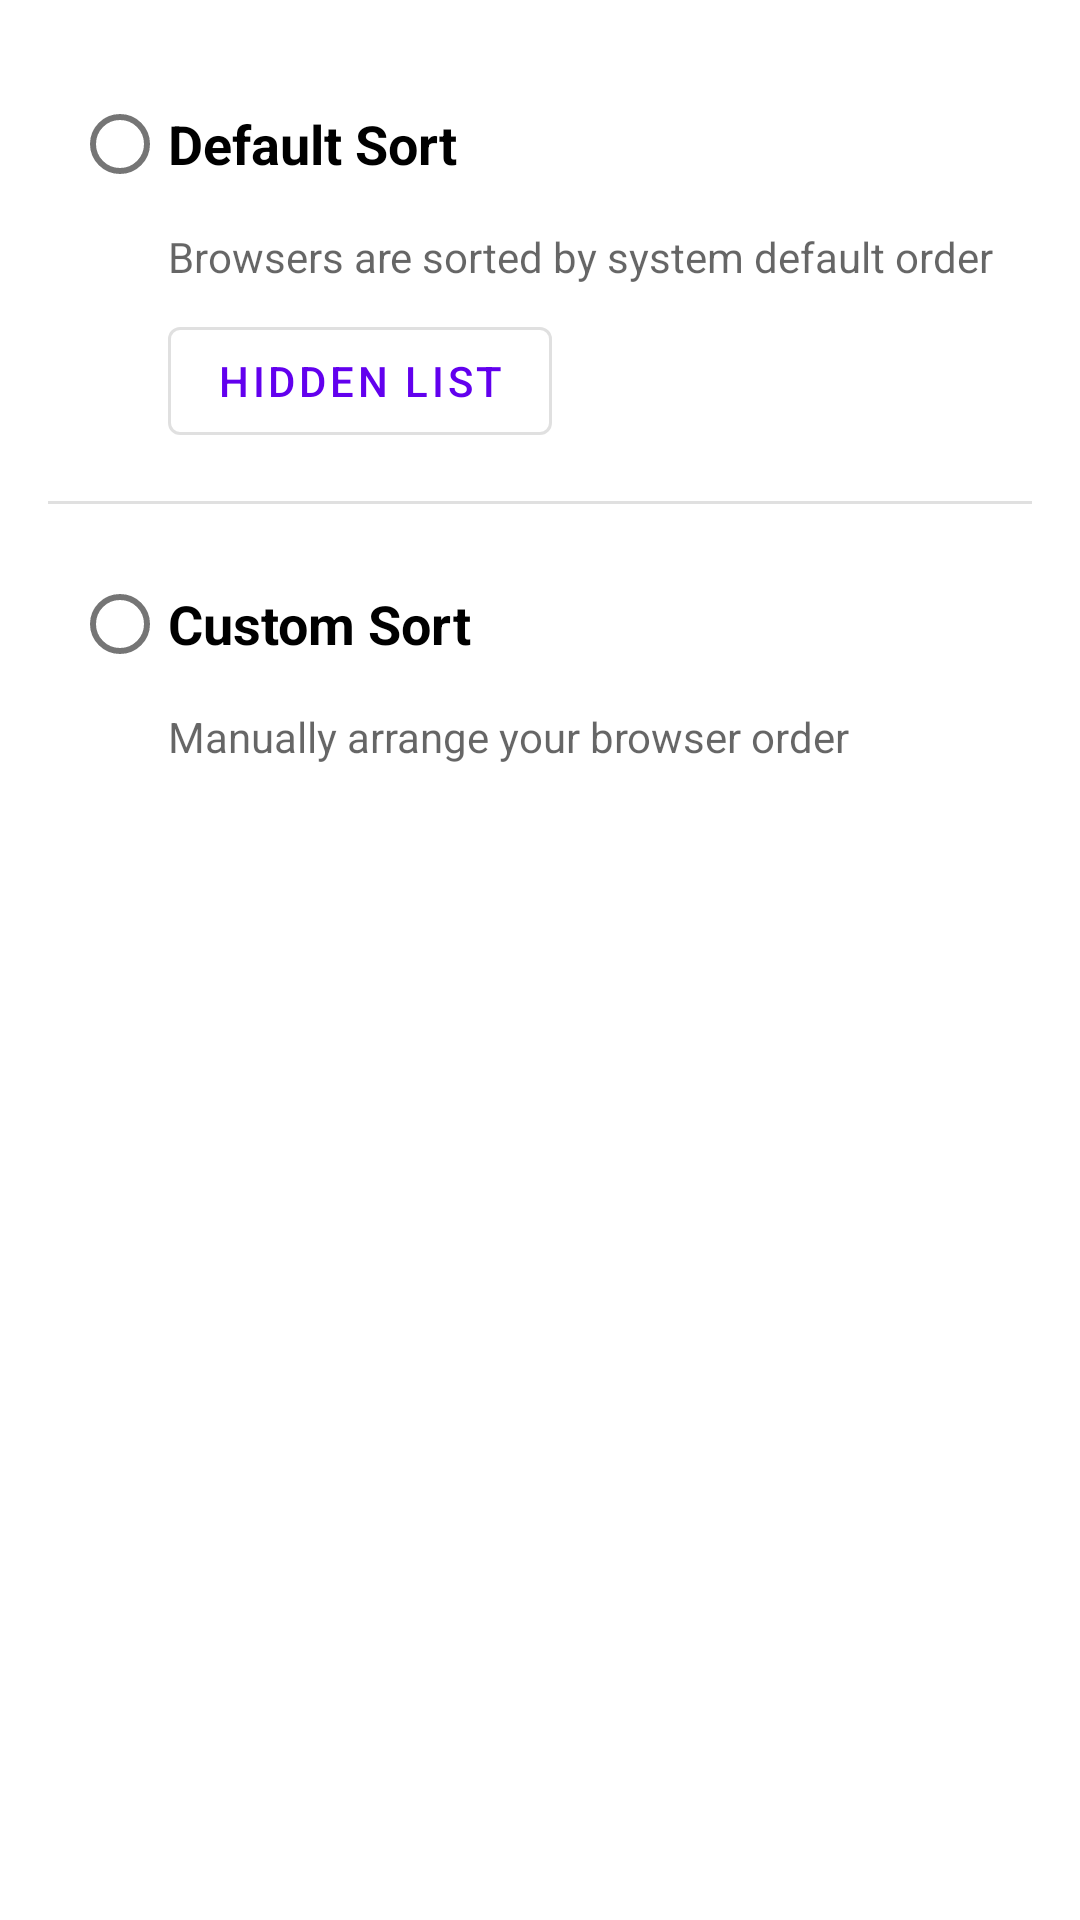

Produce the Android XML layout that renders to this screen, including the resource entries it uses.
<!-- AndroidManifest.xml: activity theme AppTheme.NoActionBar -->
<!-- res/layout/fragment_settings.xml -->
<?xml version="1.0" encoding="utf-8"?>
<LinearLayout xmlns:android="http://schemas.android.com/apk/res/android"
    android:layout_width="match_parent"
    android:layout_height="match_parent"
    android:orientation="vertical"
    android:padding="16dp">

    <RadioGroup
        android:id="@+id/sort_mode_group"
        android:layout_width="match_parent"
        android:layout_height="wrap_content">

        
        <LinearLayout
            android:layout_width="match_parent"
            android:layout_height="wrap_content"
            android:orientation="vertical"
            android:padding="8dp">

            <RadioButton
                android:id="@+id/radio_default_sort"
                android:layout_width="match_parent"
                android:layout_height="wrap_content"
                android:text="@string/default_sort"
                android:textSize="18sp"
                android:textStyle="bold" />

            <TextView
                android:id="@+id/default_sort_description"
                android:layout_width="match_parent"
                android:layout_height="wrap_content"
                android:layout_marginStart="32dp"
                android:layout_marginTop="4dp"
                android:text="@string/default_sort_description"
                android:textColor="?android:textColorSecondary"
                android:textSize="14sp" />

            <Button
                android:id="@+id/btn_hidden_list"
                android:layout_width="wrap_content"
                android:layout_height="wrap_content"
                android:layout_marginStart="32dp"
                android:layout_marginTop="8dp"
                android:text="@string/hidden_list"
                style="@style/Widget.MaterialComponents.Button.OutlinedButton" />

        </LinearLayout>

        <View
            android:layout_width="match_parent"
            android:layout_height="1dp"
            android:layout_marginVertical="8dp"
            android:background="?android:attr/listDivider" />

        
        <LinearLayout
            android:layout_width="match_parent"
            android:layout_height="wrap_content"
            android:orientation="vertical"
            android:padding="8dp">

            <RadioButton
                android:id="@+id/radio_custom_sort"
                android:layout_width="match_parent"
                android:layout_height="wrap_content"
                android:text="@string/custom_sort"
                android:textSize="18sp"
                android:textStyle="bold" />

            <TextView
                android:id="@+id/custom_sort_description"
                android:layout_width="match_parent"
                android:layout_height="wrap_content"
                android:layout_marginStart="32dp"
                android:layout_marginTop="4dp"
                android:text="@string/custom_sort_description"
                android:textColor="?android:textColorSecondary"
                android:textSize="14sp" />

        </LinearLayout>

    </RadioGroup>

</LinearLayout>
<!-- resources referenced by this layout -->
<resources>
  <string name="custom_sort">Custom Sort</string>
  <string name="custom_sort_description">Manually arrange your browser order</string>
  <string name="default_sort">Default Sort</string>
  <string name="default_sort_description">Browsers are sorted by system default order</string>
  <string name="hidden_list">Hidden List</string>
  <style name="AppTheme.NoActionBar" parent="Theme.MaterialComponents.Light.NoActionBar">
          <item name="colorPrimary">@color/colorPrimary</item>
          <item name="colorPrimaryDark">@color/colorPrimaryDark</item>
          <item name="colorAccent">@color/colorAccent</item>
      </style>
  <!-- not gathered from this repository: default colours our renderer supplied (Android Studio template values) -->
  <color name="colorPrimary">#FF6200EE</color>
  <color name="colorPrimaryDark">#FF3700B3</color>
  <color name="colorAccent">#FF03DAC5</color>
</resources>
